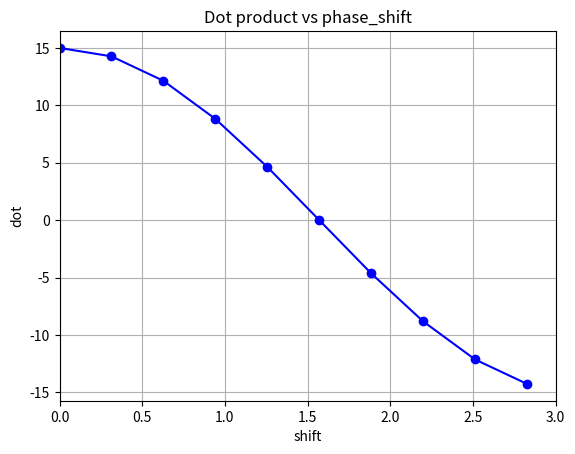

The matplotlib source for this figure:
import numpy as np
import matplotlib.pyplot as plt
pi = np.pi

phases = [0]
for p in range(1,10):
    phases.append(pi*p/10)

dot_products = []

t = np.linspace(0, 2*pi,30, endpoint=False)

for PHASE_SHIFT in phases:
    Ref = np.sin(t)
    Shifted = np.sin(t+PHASE_SHIFT)
    Ref_mult_Shifted = Ref * Shifted
    
    dot_product = np.dot(Ref, Shifted)
    dot_products.append(dot_product)
    
plt.plot(phases, dot_products,'o-',color='blue')
plt.title('Dot product vs phase_shift')
plt.grid()
plt.xlim(0,3)
plt.xlabel('shift')
plt.ylabel('dot')
plt.show()
